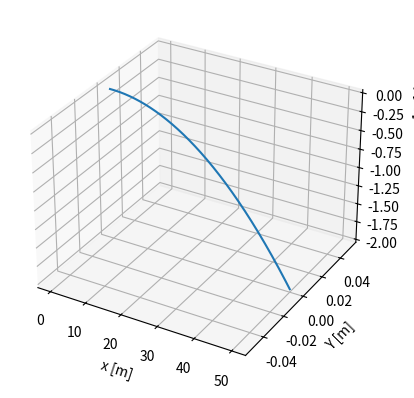

The matplotlib source for this figure:
import numpy as np
import matplotlib.pyplot as plt

##========================== Functions definitions ==================================#

def E(r=[],t=0):
    """
        Electric field function: Here we're goingo to define the electric field vector
        Which can depend of the position and the time.
    """
    return np.array([0,0,0])

def B(r=[],t=0):
    """
        Magnetic field function: Here we're goingo to define the electric field vector
        Which can depend of the position and the time.
    """
    return np.array([0,1,0])

def RHS(t,Y):
    """
    Right hand side of the Runge-Kutta and the Lorentz force
    Where:
        -Y 
    This has got the form:
    RHS = [x',y',z',x,y,z]
    """
    m , q = 1 , 100*(-1.6E-19)
    Ev , Bv = E() , B()
    return np.append(Y[3:] , q/m*(Ev + np.cross(Y[3:],Bv)))

def RK4(RHS,h,tn,yn,n):
    Y = np.zeros((n , 6))
    Y[0] = yn
    for i in range(0, n - 1):
        k1 = h * RHS(tn , Y[i])
        k2 = h * RHS(tn + 0.5*h , Y[i] + 0.5*k1)
        k3 = h * RHS(tn + 0.5*h , Y[i] + 0.5*k2)
        k4 = h * RHS(tn + h , Y[i] + k3)
        tn += h
        Y[i +1] = Y[i] + k1/6 + k2/3 + k3/3 + k4/6
        
    return Y

##========================== Initial data and parameters ==================================#

R = np.array([0,0,0,1,0,0])
t0 , tf , h = 0 , 50 , 0.001
nt = int((tf-t0)/h + 1)

sol = RK4(RHS,h,t0,R,nt)
print(sol)

fig = plt.figure()
ax = plt.axes(projection = '3d')
ax.plot3D(sol[:,0] , sol[:,1] , sol[:,2] , label = 'Solución numérica')
ax.set_xlabel('x [m]')
ax.set_ylabel('Y [m]')
plt.show()
